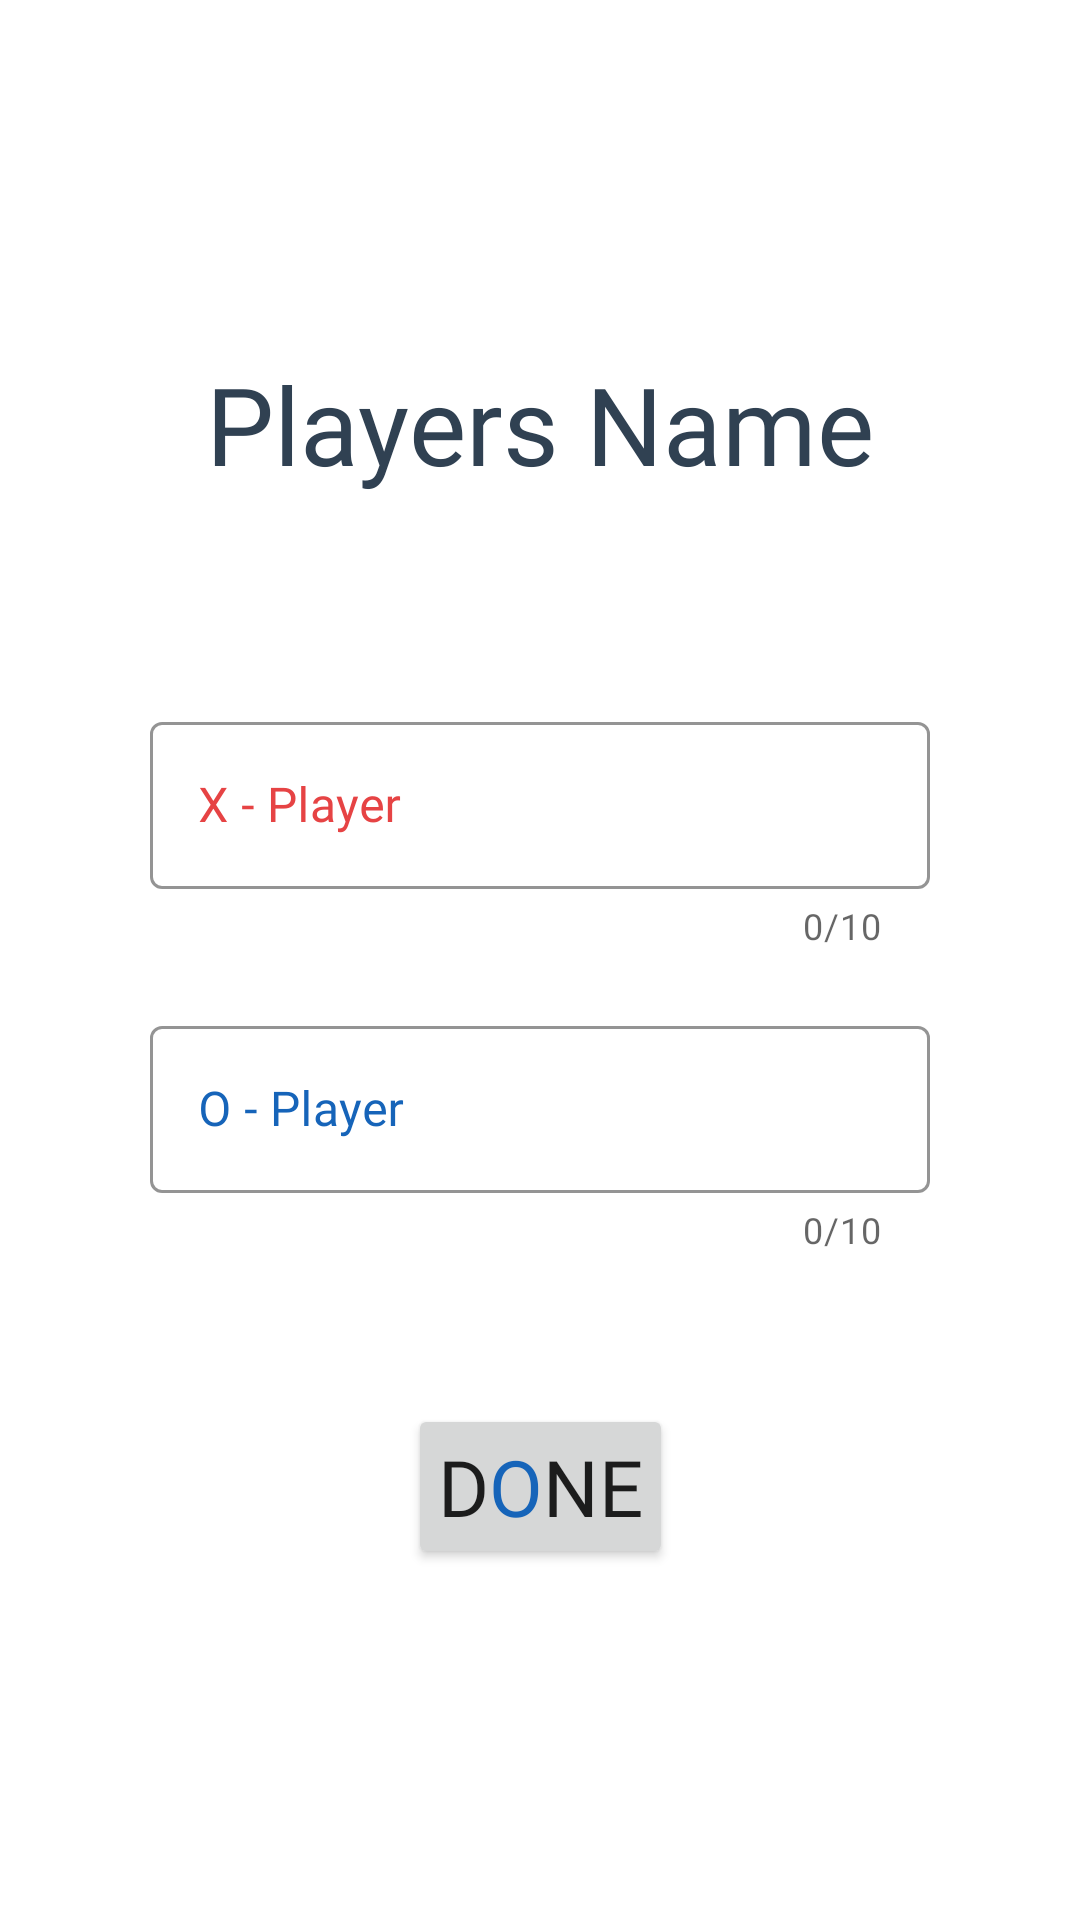

Produce the Android XML layout that renders to this screen, including the resource entries it uses.
<!-- AndroidManifest.xml: application theme Theme.TicTacToe -->
<!-- res/layout/activity_game_start.xml -->
<?xml version="1.0" encoding="utf-8"?>
<androidx.constraintlayout.widget.ConstraintLayout xmlns:android="http://schemas.android.com/apk/res/android"
    xmlns:app="http://schemas.android.com/apk/res-auto"
    xmlns:tools="http://schemas.android.com/tools"
    android:layout_width="match_parent"
    android:layout_height="match_parent"
    android:background="@color/white"
    tools:context=".GameStart">

    <Button
        android:id="@+id/done_button"
        android:layout_width="wrap_content"
        android:layout_height="wrap_content"
        android:fontFamily="@font/luckiest_guy_regular"
        android:padding="10dp"
        android:text="@string/done"
        android:textSize="26sp"
        android:layout_margin="50dp"
        app:layout_constraintBottom_toBottomOf="parent"
        app:layout_constraintEnd_toEndOf="parent"
        app:layout_constraintStart_toStartOf="parent"
        app:layout_constraintTop_toBottomOf="@+id/o_player_tf" />

    <TextView
        android:id="@+id/name_tv"
        android:layout_width="wrap_content"
        android:layout_height="wrap_content"
        android:fontFamily="@font/luckiest_guy_regular"
        android:text="@string/name"
        android:textColor="@color/charcoal"
        android:textSize="36sp"
        android:layout_margin="50dp"
        app:layout_constraintBottom_toTopOf="@+id/x_player_tf"
        app:layout_constraintEnd_toEndOf="parent"
        app:layout_constraintStart_toStartOf="parent"
        app:layout_constraintTop_toTopOf="parent"
        app:layout_constraintVertical_chainStyle="packed" />

    <com.google.android.material.textfield.TextInputLayout
        android:id="@+id/o_player_tf"
        style="@style/Widget.MaterialComponents.TextInputLayout.OutlinedBox"
        android:layout_width="match_parent"
        android:layout_height="wrap_content"
        android:layout_marginHorizontal="50dp"
        android:textColorHint="@color/green_blue"
        app:boxStrokeColor="@color/green_blue"
        app:counterEnabled="true"
        app:counterMaxLength="10"
        app:endIconMode="clear_text"
        app:hintTextColor="@color/green_blue"
        app:layout_constraintBottom_toTopOf="@+id/done_button"
        app:layout_constraintEnd_toEndOf="parent"
        app:layout_constraintStart_toStartOf="parent"
        app:layout_constraintTop_toBottomOf="@+id/x_player_tf">

        <com.google.android.material.textfield.TextInputEditText
            android:layout_width="match_parent"
            android:layout_height="wrap_content"
            android:fontFamily="@font/luckiest_guy_regular"
            android:hint="@string/playerO"
            android:inputType="textPersonName"
            android:maxLength="10"
            android:textColor="@color/green_blue"
            android:textSize="16sp"
            tools:ignore="TextContrastCheck" />

    </com.google.android.material.textfield.TextInputLayout>

    <com.google.android.material.textfield.TextInputLayout
        android:id="@+id/x_player_tf"
        style="@style/Widget.MaterialComponents.TextInputLayout.OutlinedBox"
        android:layout_width="match_parent"
        android:layout_height="wrap_content"
        android:layout_marginHorizontal="50dp"
        android:layout_marginVertical="20dp"
        android:textColorHint="@color/venetian_ed"
        app:boxStrokeColor="@color/venetian_ed"
        app:counterEnabled="true"
        app:counterMaxLength="10"
        app:endIconMode="clear_text"
        app:hintTextColor="@color/venetian_ed"
        app:layout_constraintBottom_toTopOf="@+id/o_player_tf"
        app:layout_constraintEnd_toEndOf="parent"
        app:layout_constraintStart_toStartOf="parent"
        app:layout_constraintTop_toBottomOf="@+id/name_tv">

        <com.google.android.material.textfield.TextInputEditText
            android:layout_width="match_parent"
            android:layout_height="wrap_content"
            android:fontFamily="@font/luckiest_guy_regular"
            android:hint="@string/playerX"
            android:inputType="textPersonName"
            android:maxLength="10"
            android:textColor="@color/venetian_ed"
            android:textSize="16sp"
            tools:ignore="TextContrastCheck" />

    </com.google.android.material.textfield.TextInputLayout>

</androidx.constraintlayout.widget.ConstraintLayout>
<!-- resources referenced by this layout -->
<resources>
  <color name="charcoal">#304152</color>
  <color name="green_blue">#1664B9</color>
  <color name="venetian_ed">#E64344</color>
  <color name="white">#FFFFFFFF</color>
  <string name="done">D<font color="#1664B9">o</font>ne</string>
  <string name="name">Players Name</string>
  <string name="playerO">O - Player</string>
  <string name="playerX">X - Player</string>
  <style name="Theme.TicTacToe" parent="Theme.MaterialComponents.DayNight.NoActionBar">
          
          <item name="colorPrimary">@color/charcoal</item>
          <item name="colorPrimaryVariant">@color/charcoal</item>
          <item name="colorOnPrimary">@color/white</item>
          
          <item name="colorSecondary">@color/teal_200</item>
          <item name="colorSecondaryVariant">@color/teal_700</item>
          <item name="colorOnSecondary">@color/black</item>
          
          <item name="android:statusBarColor">?attr/colorPrimaryVariant</item>
          
      </style>
  <color name="teal_200">#FF03DAC5</color>
  <color name="teal_700">#FF018786</color>
  <color name="black">#FF000000</color>
</resources>
